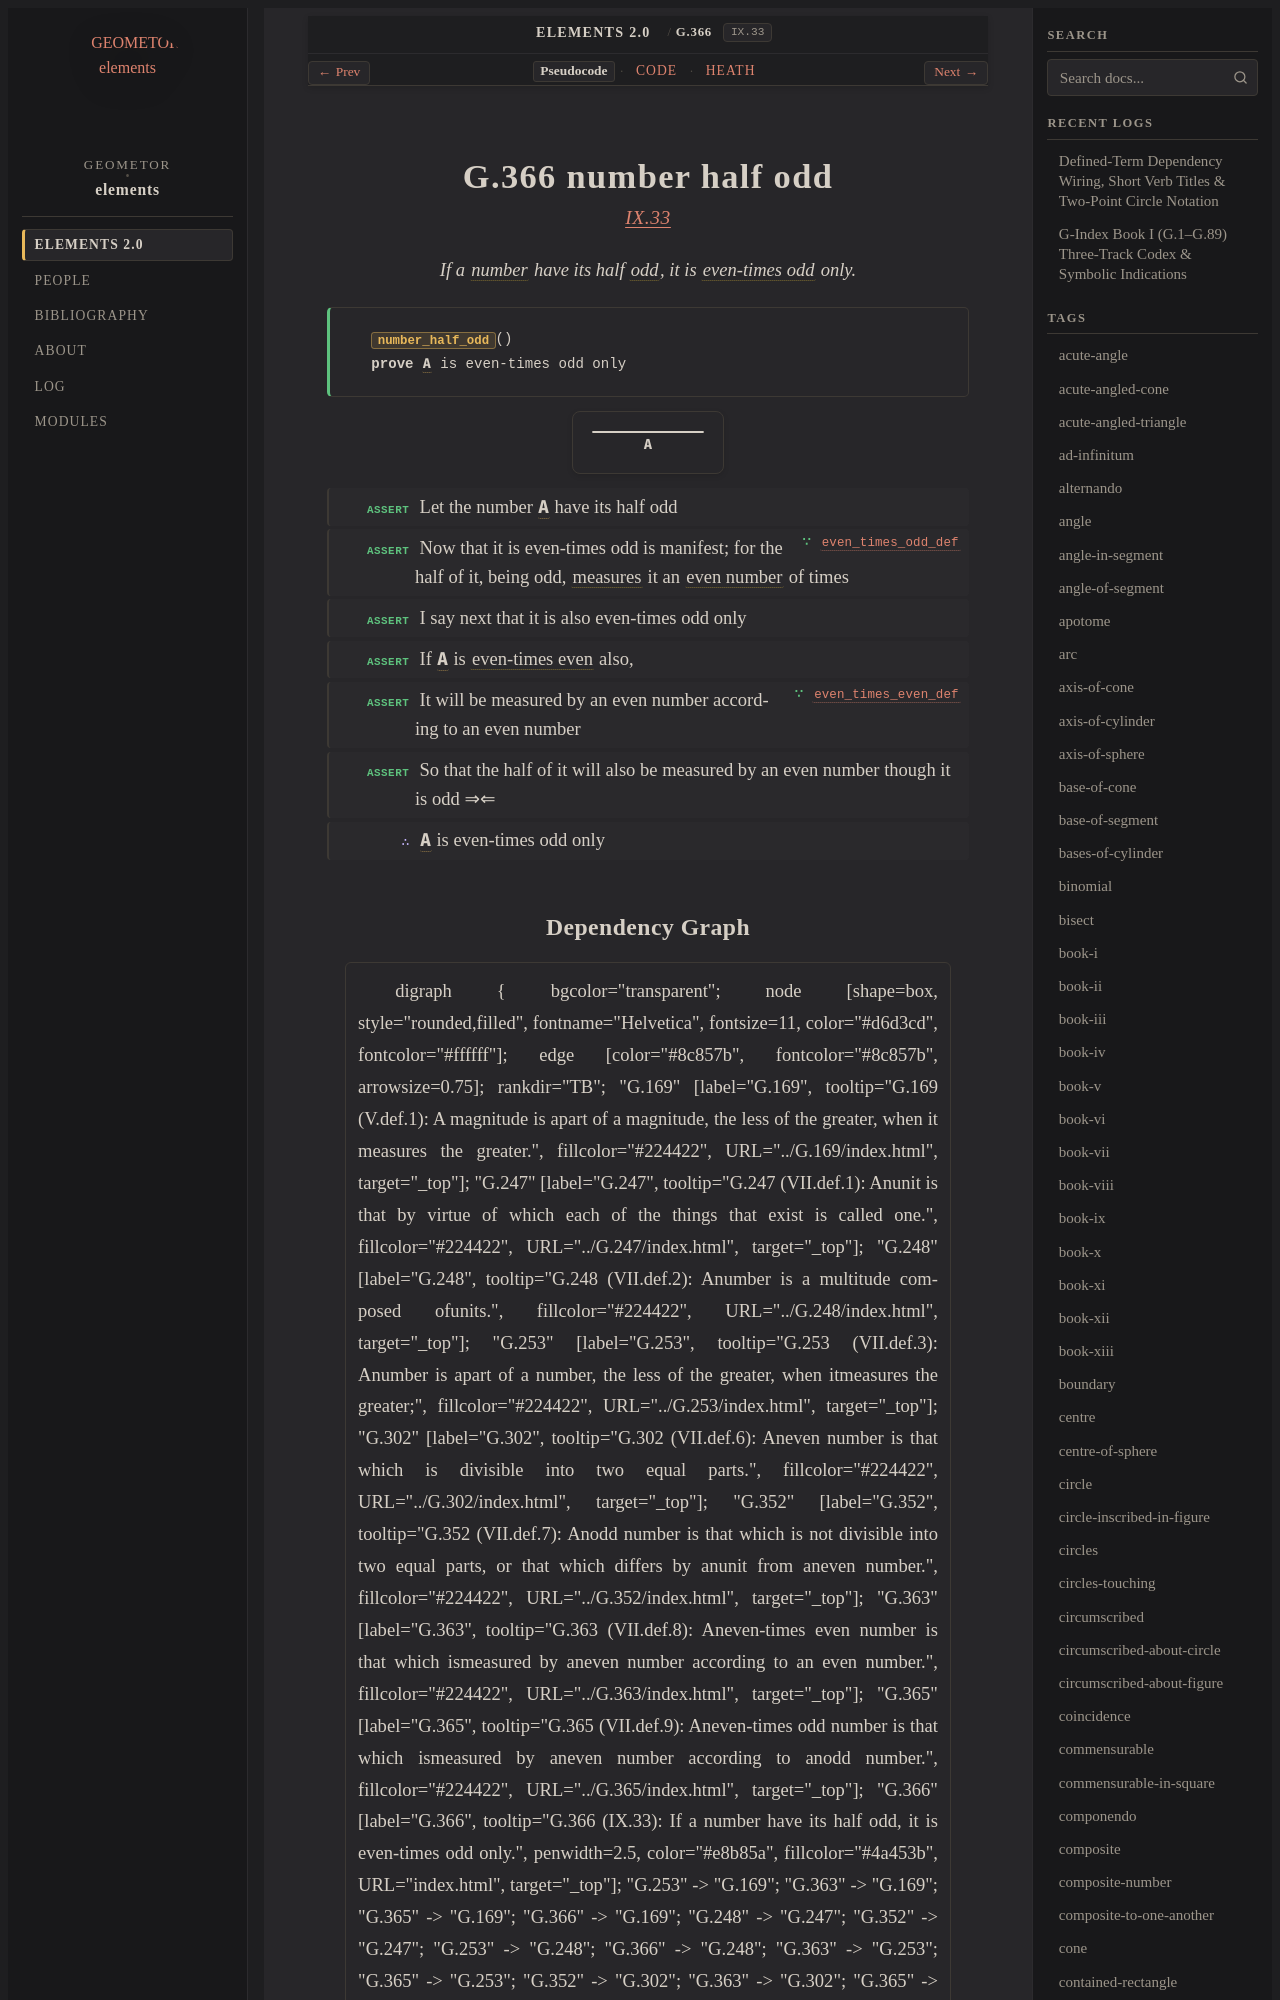

repository: geometor/elements · page: elements2/G.366/index.html · generator: sphinx

:order: 366
:number: 366
:canonical_id: G.366
:original_id: IX.33
:title: G.366 number half odd
:volume: II
:book: IX
:type: prop
:subtype: theorem
:categories: theorem, proof, number-theory
:category: theorem, proof, number-theory
:tags: book-ix, point, number, odd-number, even-times-odd-number, part-aliquot, even-number, even-times-even-number, reductio-ad-absurdum
:dependencies: G.169, G.248, G.302, G.352, G.363, G.365
:excerpt: If a number have its half odd, it is even-times odd only.

.. _G.366:
.. _IX.33:
